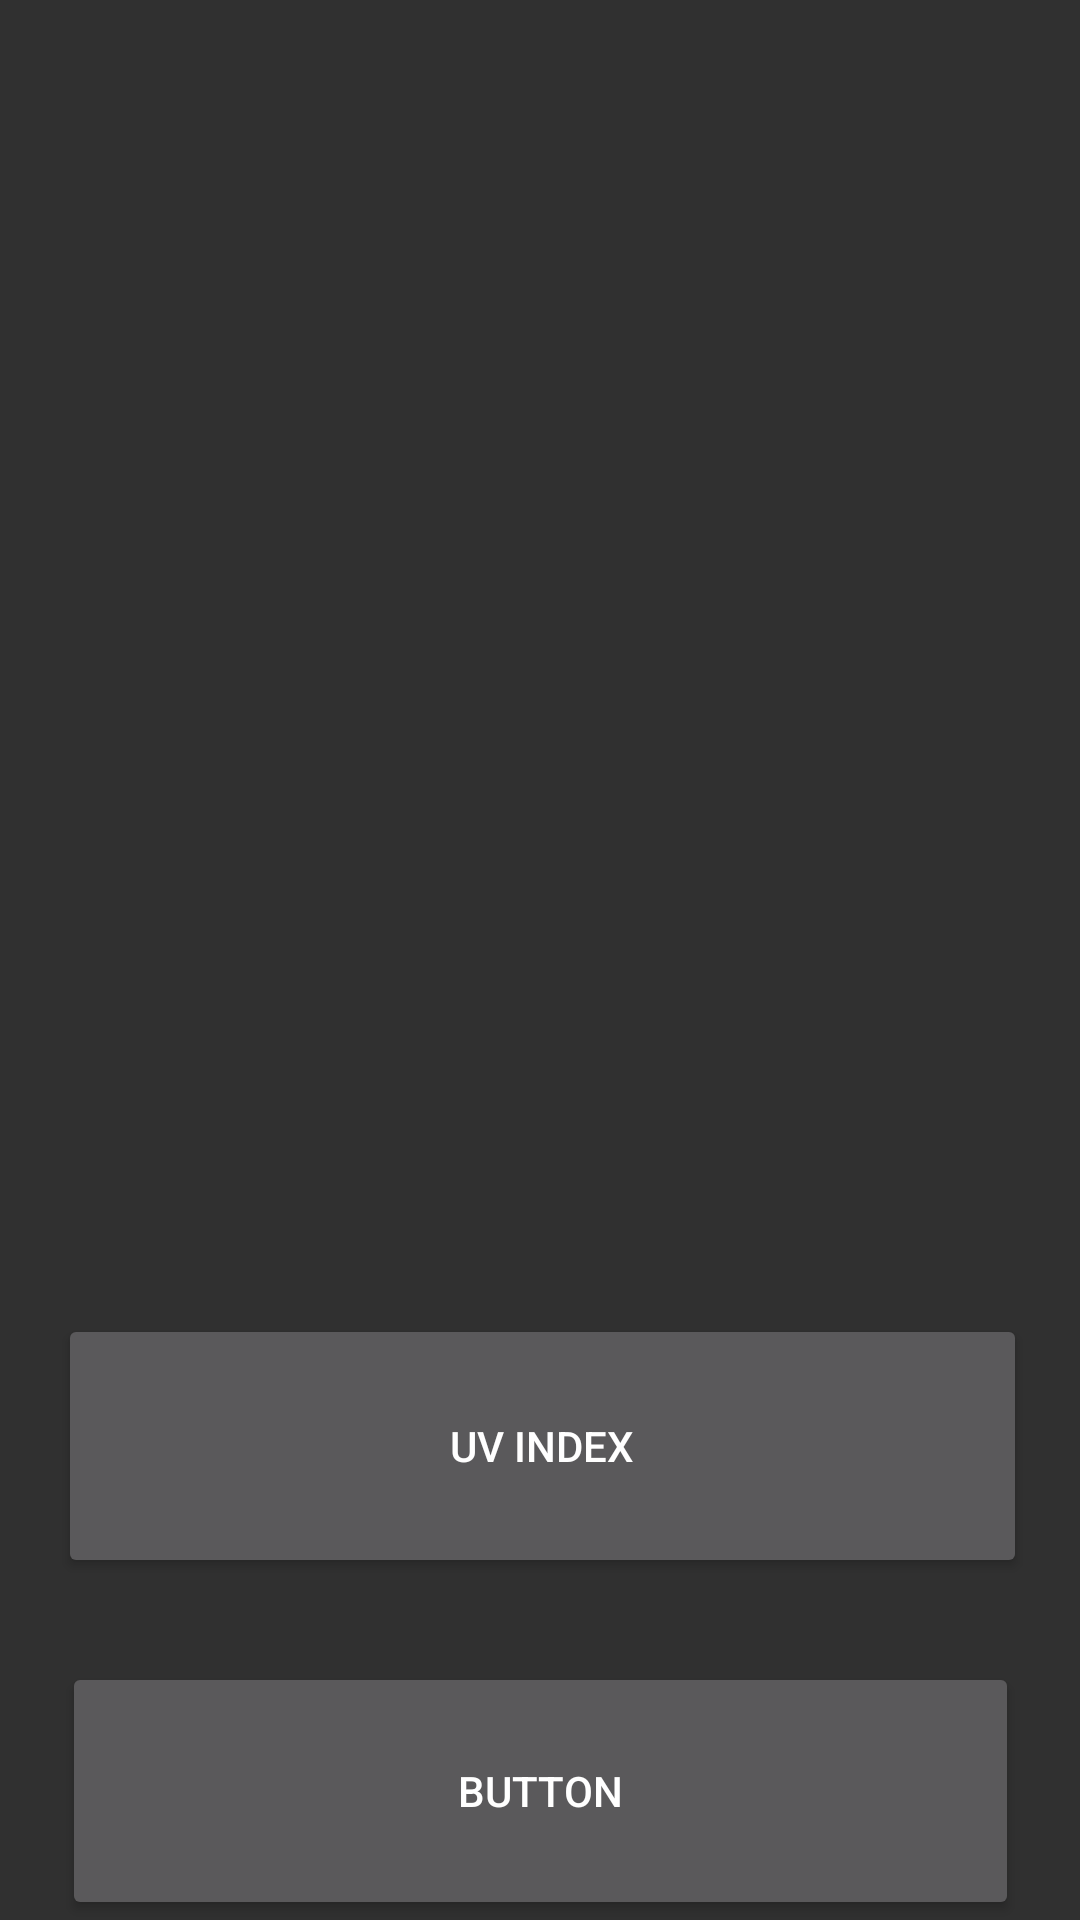

Reconstruct the res/layout file that produces this screen, plus the resources it refers to.
<!-- AndroidManifest.xml: application theme Theme.Super.EnviroLux -->
<!-- res/layout/activity_main.xml -->
<?xml version="1.0" encoding="utf-8"?>
<androidx.constraintlayout.widget.ConstraintLayout xmlns:android="http://schemas.android.com/apk/res/android"
    xmlns:app="http://schemas.android.com/apk/res-auto"
    xmlns:tools="http://schemas.android.com/tools"
    android:layout_width="match_parent"
    android:layout_height="match_parent"
    android:fitsSystemWindows="true"
    android:orientation="vertical"
    tools:context=".MainActivity">

    

    <Button
        android:id="@+id/btn_main_uvi"
        android:layout_width="323dp"
        android:layout_height="88dp"
        android:layout_marginBottom="28dp"
        android:onClick="startUviActivity"
        android:text="@string/uv_index"
        app:layout_constraintBottom_toTopOf="@+id/btn_main_water"
        app:layout_constraintEnd_toEndOf="parent"
        app:layout_constraintHorizontal_bias="0.522"
        app:layout_constraintStart_toStartOf="parent" />

    <Button
        android:id="@+id/btn_main_water"
        android:layout_width="319dp"
        android:layout_height="86dp"
        android:onClick="startWaterSuppliersActivity"
        android:text="Button"
        app:layout_constraintBottom_toBottomOf="parent"
        app:layout_constraintEnd_toEndOf="parent"
        app:layout_constraintStart_toStartOf="parent" />
</androidx.constraintlayout.widget.ConstraintLayout>
<!-- resources referenced by this layout -->
<resources>
  <!-- drawable head: png bitmap (drawable, 16087 bytes) -->
  <string name="uv_index">UV INDEX</string>
  <style name="Theme.Super.EnviroLux" parent="Theme.AppCompat">
          
          <item name="colorPrimary">@color/purple_500</item>
          <item name="colorPrimaryVariant">@color/purple_700</item>
          <item name="colorOnPrimary">@color/white</item>
          
          <item name="colorSecondary">@color/teal_200</item>
          <item name="colorSecondaryVariant">@color/teal_700</item>
          <item name="colorOnSecondary">@color/black</item>
          
          <item name="android:statusBarColor" tools:targetApi="l">?attr/colorPrimaryVariant</item>
          
      </style>
  <color name="purple_500">#FF6200EE</color>
  <color name="purple_700">#FF3700B3</color>
  <color name="white">#FFFFFFFF</color>
  <color name="teal_200">#FF03DAC5</color>
  <color name="teal_700">#FF018786</color>
  <color name="black">#FF000000</color>
</resources>
